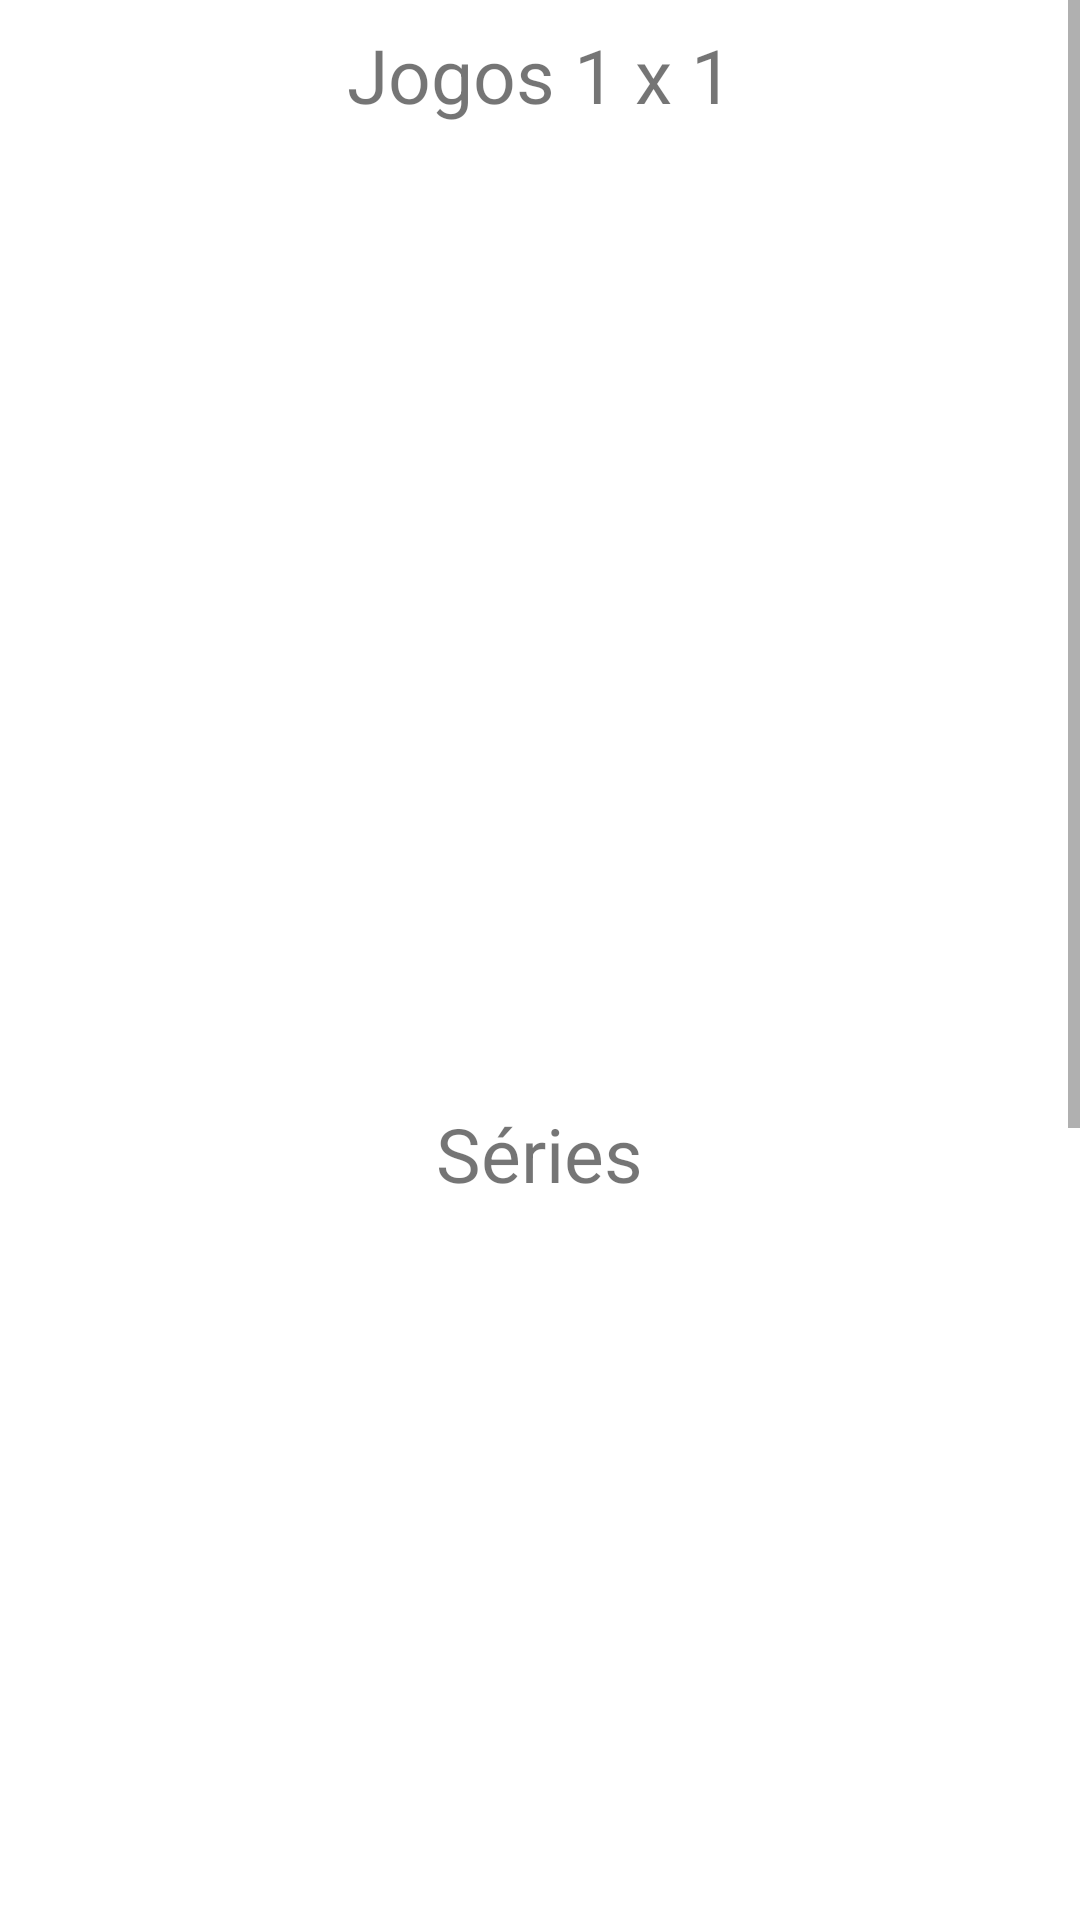

Here is an Android app screen rendered from its layout file. Give the layout XML and the strings, colors and styles it references.
<!-- AndroidManifest.xml: application theme Theme.SSApp -->
<!-- res/layout/fragment_home.xml -->
<?xml version="1.0" encoding="utf-8"?>
<ScrollView
    xmlns:android="http://schemas.android.com/apk/res/android"
    xmlns:tools="http://schemas.android.com/tools"
    android:layout_width="match_parent"
    android:layout_height="match_parent"
    android:scrollbars="vertical">

    <LinearLayout
        android:layout_width="match_parent"
        android:layout_height="wrap_content"
        android:orientation="vertical"
        tools:context=".fragments.HomeFragment">

        <TextView
            android:id="@+id/match_recycler_header_one_versus_one"
            android:layout_width="wrap_content"
            android:layout_height="wrap_content"
            android:text="@string/label_one_versus_one"
            android:layout_gravity="center"
            android:textSize="25sp"
            android:layout_marginTop="8dp"
            android:layout_marginBottom="8dp"/>

        <androidx.recyclerview.widget.RecyclerView
            android:id="@+id/match_recycler_one_versus_one"
            android:layout_width="match_parent"
            android:layout_height="310dp"
            android:scrollbars="horizontal"/>

        <TextView
            android:id="@+id/match_recycler_header_series"
            android:layout_width="wrap_content"
            android:layout_height="wrap_content"
            android:text="Séries"
            android:layout_gravity="center"
            android:textSize="25sp"
            android:layout_marginTop="8dp"
            android:layout_marginBottom="8dp"/>

        <androidx.recyclerview.widget.RecyclerView
            android:id="@+id/match_recycler_series"
            android:layout_width="match_parent"
            android:layout_height="330dp"
            android:scrollbars="horizontal"/>

        <TextView
            android:id="@+id/match_recycler_header_rotation"
            android:layout_width="wrap_content"
            android:layout_height="wrap_content"
            android:text="@string/label_rotation"
            android:layout_gravity="center"
            android:textSize="25sp"
            android:layout_marginTop="8dp"
            android:layout_marginBottom="8dp"/>

        <androidx.recyclerview.widget.RecyclerView
            android:id="@+id/match_recycler_rotation"
            android:layout_width="match_parent"
            android:layout_height="300dp"
            android:scrollbars="vertical"/>
    </LinearLayout>
</ScrollView>
<!-- resources referenced by this layout -->
<resources>
  <string name="label_one_versus_one">Jogos 1 x 1</string>
  <string name="label_rotation">Jogos rodízio</string>
  <style name="Theme.SSApp" parent="Theme.MaterialComponents.DayNight.NoActionBar">
          
          <item name="colorPrimary">@color/orange</item>
          <item name="colorPrimaryVariant">@color/orange</item>
          <item name="colorOnPrimary">@color/white</item>
          
          <item name="colorSecondary">@color/teal_200</item>
          <item name="colorSecondaryVariant">@color/teal_700</item>
          <item name="colorOnSecondary">@color/black</item>
          
          <item name="android:statusBarColor" tools:targetApi="l">?attr/colorPrimaryVariant</item>
          
      </style>
  <color name="orange">#ff7b00</color>
  <color name="white">#FFFFFFFF</color>
  <color name="teal_200">#FF03DAC5</color>
  <color name="teal_700">#FF018786</color>
  <color name="black">#FF000000</color>
</resources>
